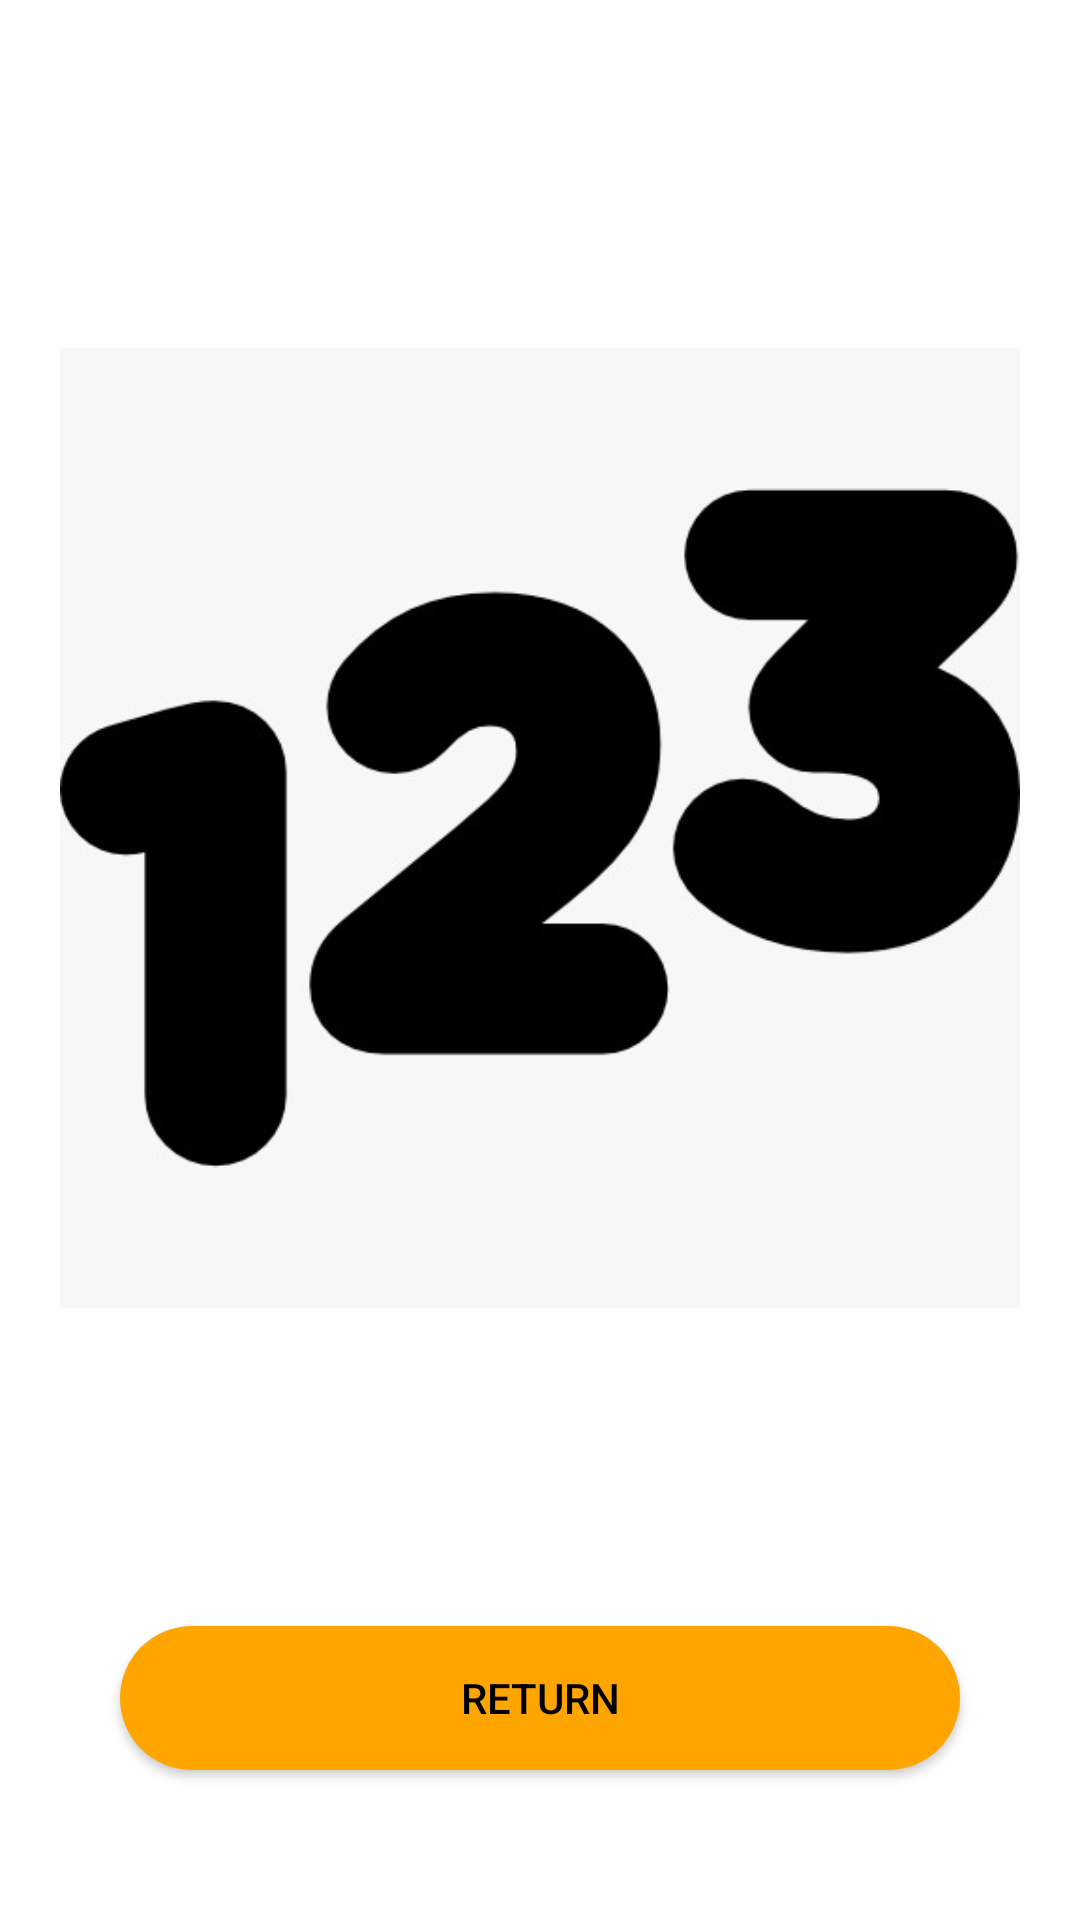

Write the Android layout XML for this screen, with the resource values it uses.
<!-- AndroidManifest.xml: application theme Theme.MultiDialect -->
<!-- res/layout/qr_scanner.xml -->
<?xml version="1.0" encoding="utf-8"?>
<RelativeLayout xmlns:android="http://schemas.android.com/apk/res/android"
    xmlns:app="http://schemas.android.com/apk/res-auto"
    android:layout_width="match_parent"
    android:layout_height="wrap_content"
    android:padding="20dp">


    <ImageView
        android:id="@+id/qrCode"
        android:layout_width="match_parent"
        android:layout_height="wrap_content"
        app:srcCompat="@drawable/numbers" />

    <androidx.appcompat.widget.AppCompatButton
        android:id="@+id/closeBtn"
        android:layout_width="match_parent"
        android:layout_height="wrap_content"
        android:layout_below="@id/qrCode"
        android:layout_marginHorizontal="20dp"
        android:layout_marginTop="10dp"
        android:background="@drawable/smooth_corners"
        android:text="Return"
        android:textColor="@color/black" />
</RelativeLayout>
<!-- resources referenced by this layout -->
<resources>
  <!-- drawable numbers: jpeg bitmap (drawable-v24, 15143 bytes) -->
  <!-- drawable smooth_corners (drawable) -->
  <?xml version="1.0" encoding="utf-8"?>
  <shape android:shape="rectangle" xmlns:android="http://schemas.android.com/apk/res/android">
      <corners android:radius="300dp"></corners>
      <solid android:color="#FFA500"></solid>
  </shape>
  <style name="Theme.MultiDialect" parent="Theme.MaterialComponents.DayNight.NoActionBar">
          
          <item name="colorPrimary">@color/purple_500</item>
          <item name="colorPrimaryVariant">@color/purple_700</item>
          <item name="colorOnPrimary">@color/white</item>
          
          <item name="colorSecondary">@color/teal_200</item>
          <item name="colorSecondaryVariant">@color/teal_700</item>
          <item name="colorOnSecondary">@color/black</item>
          
          <item name="android:statusBarColor" tools:targetApi="l">?attr/colorPrimaryVariant</item>
          
      </style>
  <!-- not gathered from this repository: default colours our renderer supplied (Android Studio template values) -->
  <color name="purple_500">#FF6200EE</color>
  <color name="purple_700">#FF3700B3</color>
  <color name="teal_200">#FF03DAC5</color>
  <color name="teal_700">#FF018786</color>
  <color name="black">#FF000000</color>
  <color name="white">#FFFFFFFF</color>
</resources>
